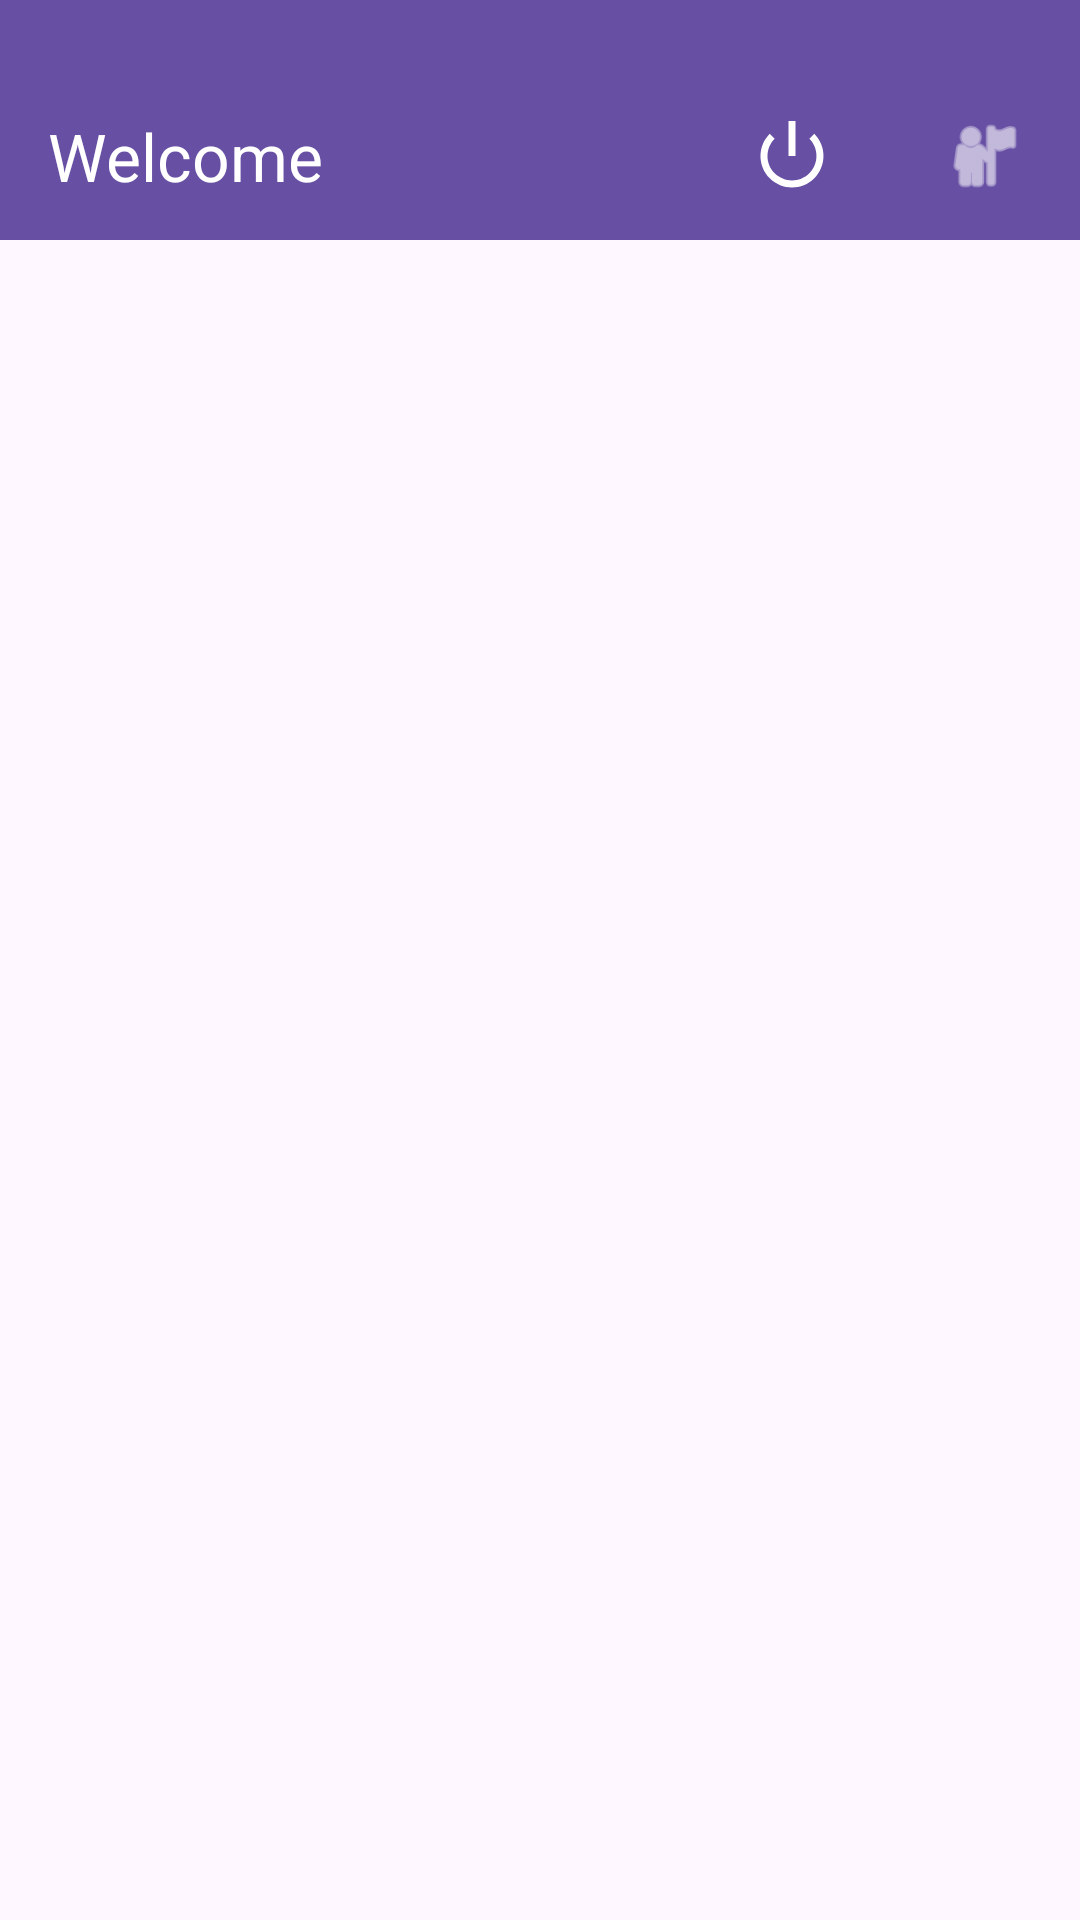

Reconstruct the res/layout file that produces this screen, plus the resources it refers to.
<!-- AndroidManifest.xml: application theme Theme.PhishingSimulationApp -->
<!-- res/layout/activity_user_main.xml -->
<?xml version="1.0" encoding="utf-8"?>
<androidx.coordinatorlayout.widget.CoordinatorLayout xmlns:android="http://schemas.android.com/apk/res/android"
    xmlns:app="http://schemas.android.com/apk/res-auto"
    android:layout_width="match_parent"
    android:layout_height="match_parent"
    android:background="?attr/colorSurface">

    <com.google.android.material.appbar.AppBarLayout
        android:layout_width="match_parent"
        android:layout_height="wrap_content"
        android:background="?attr/colorPrimary"
        app:elevation="4dp">

        <com.google.android.material.appbar.MaterialToolbar
            android:id="@+id/toolbar"
            android:layout_width="match_parent"
            android:layout_height="80dp"
            android:paddingTop="24dp"
            app:titleTextColor="?attr/colorOnPrimary"
            app:title="@string/user_dashboard">
            
            <com.google.android.material.button.MaterialButton
                android:id="@+id/btnProfile"
                style="@style/Widget.Material3.Button.IconButton"
                android:layout_width="56dp"
                android:layout_height="56dp"
                android:layout_gravity="end"
                android:layout_marginEnd="4dp"
                app:icon="@android:drawable/ic_menu_myplaces"
                app:iconTint="?attr/colorOnPrimary"
                app:iconSize="28dp"
                android:contentDescription="@string/my_profile" />
                
            <com.google.android.material.button.MaterialButton
                android:id="@+id/btnSignOut"
                style="@style/Widget.Material3.Button.IconButton"
                android:layout_width="56dp"
                android:layout_height="56dp"
                android:layout_gravity="end"
                android:layout_marginEnd="8dp"
                app:icon="@android:drawable/ic_lock_power_off"
                app:iconTint="?attr/colorOnPrimary"
                app:iconSize="28dp"
                android:contentDescription="@string/btn_sign_out" />
        </com.google.android.material.appbar.MaterialToolbar>
    </com.google.android.material.appbar.AppBarLayout>

    <androidx.core.widget.NestedScrollView
        android:layout_width="match_parent"
        android:layout_height="match_parent"
        app:layout_behavior="@string/appbar_scrolling_view_behavior">

        <LinearLayout
            android:layout_width="match_parent"
            android:layout_height="wrap_content"
            android:orientation="vertical"
            android:padding="16dp">

            <ProgressBar
                android:id="@+id/progressBar"
                android:layout_width="wrap_content"
                android:layout_height="wrap_content"
                android:layout_gravity="center"
                android:visibility="gone" />

            <TextView
                android:id="@+id/tvNoCampaigns"
                android:layout_width="match_parent"
                android:layout_height="wrap_content"
                android:layout_gravity="center"
                android:layout_marginTop="100dp"
                android:gravity="center"
                android:text="@string/no_campaigns_assigned"
                android:textAppearance="?attr/textAppearanceBodyLarge"
                android:textColor="?attr/colorOnSurfaceVariant"
                android:visibility="gone" />

            <androidx.recyclerview.widget.RecyclerView
                android:id="@+id/rvCampaigns"
                android:layout_width="match_parent"
                android:layout_height="wrap_content"
                android:clipToPadding="false"
                android:visibility="gone" />

        </LinearLayout>
    </androidx.core.widget.NestedScrollView>

</androidx.coordinatorlayout.widget.CoordinatorLayout>
<!-- resources referenced by this layout -->
<resources>
  <string name="btn_sign_out">Sign Out</string>
  <string name="my_profile">My Profile</string>
  <string name="no_campaigns_assigned">No campaigns assigned to you yet.</string>
  <string name="user_dashboard">Welcome</string>
  <style name="Theme.PhishingSimulationApp" parent="Base.Theme.PhishingSimulationApp" />
  <style name="Base.Theme.PhishingSimulationApp" parent="Theme.Material3.DayNight.NoActionBar">
          
          
      </style>
</resources>
